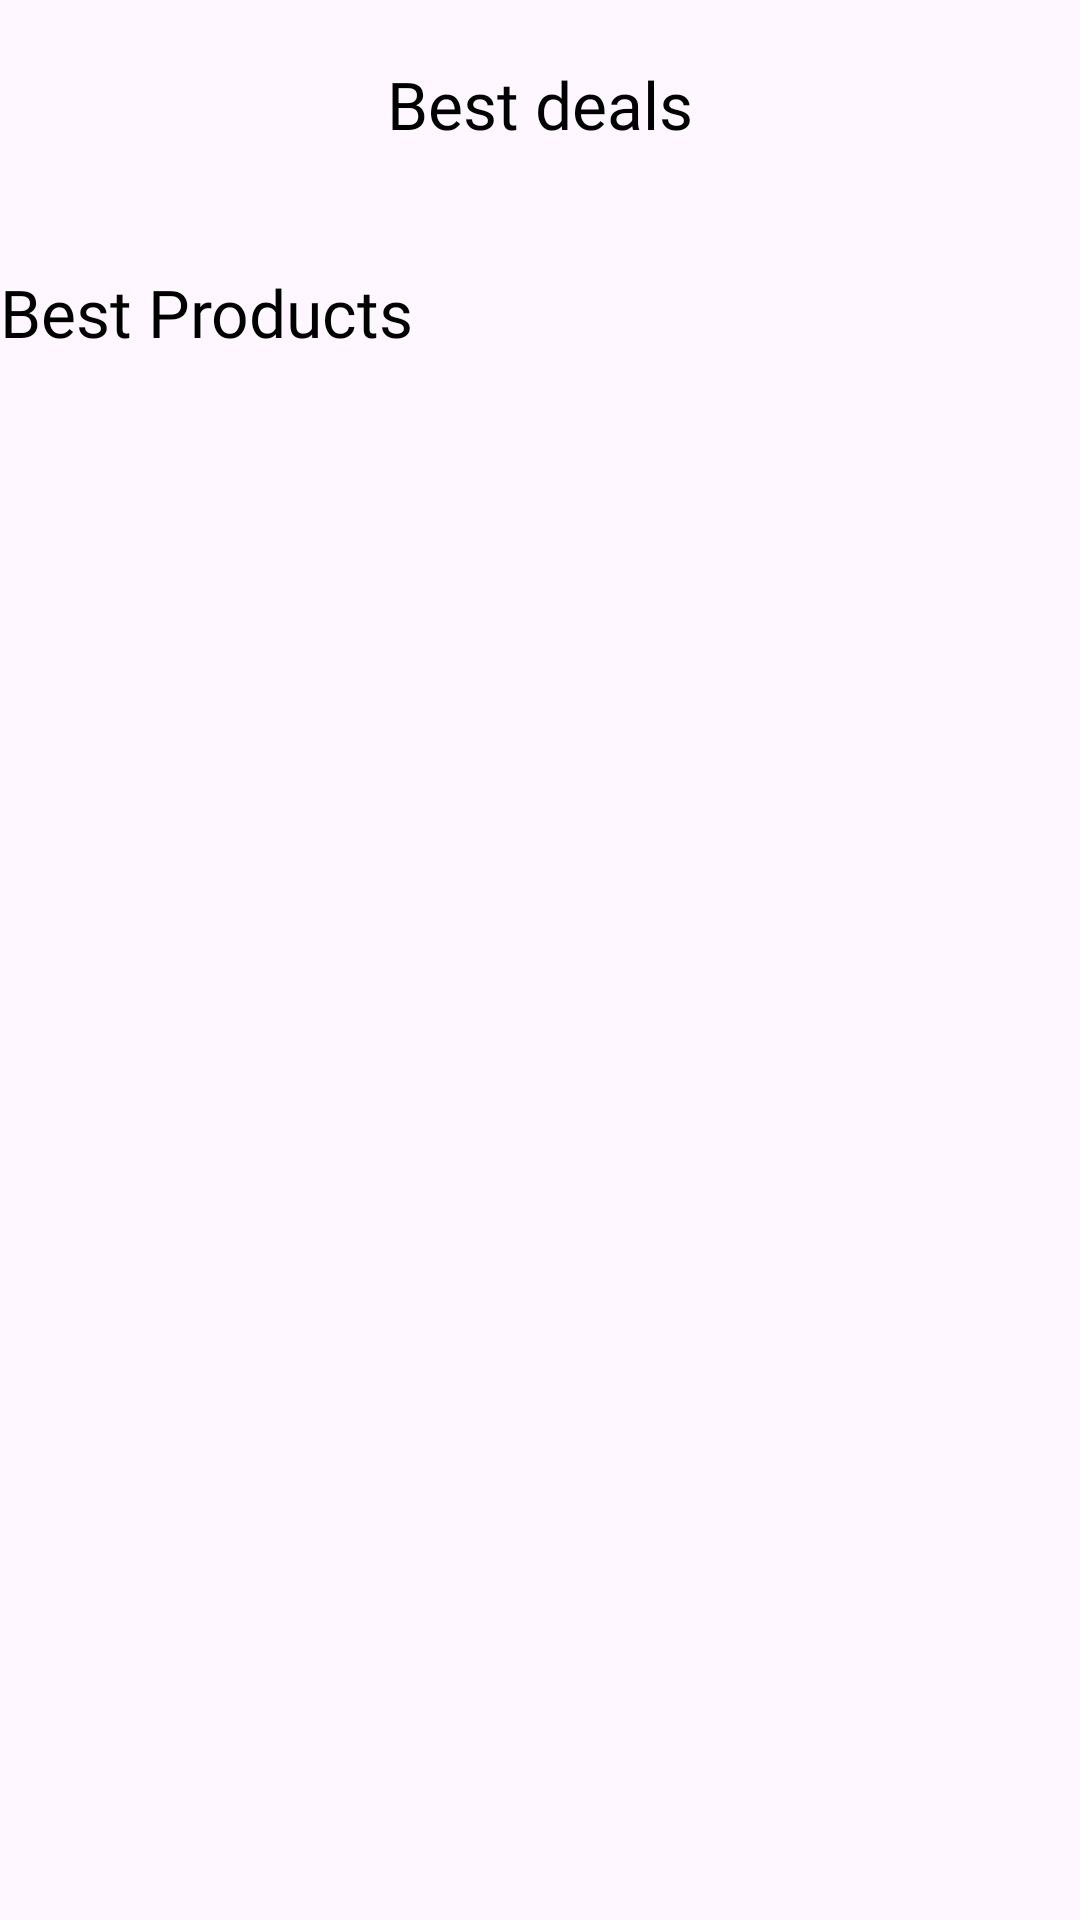

Reconstruct the res/layout file that produces this screen, plus the resources it refers to.
<!-- AndroidManifest.xml: application theme Theme.ECommerceApp -->
<!-- res/layout/fragment_fragrances_category.xml -->
<?xml version="1.0" encoding="utf-8"?>
<FrameLayout xmlns:android="http://schemas.android.com/apk/res/android"
    xmlns:tools="http://schemas.android.com/tools"
    android:layout_width="match_parent"
    android:layout_height="match_parent"
    xmlns:app="http://schemas.android.com/apk/res-auto"
    tools:context=".view.categories.FragrancesCategoryFragment">

    <androidx.core.widget.NestedScrollView
        android:layout_width="match_parent"
        android:layout_height="match_parent"
        android:fillViewport="true"
        android:id="@+id/nestedScrollMainCategory">
        <LinearLayout
            android:layout_width="match_parent"
            android:layout_height="match_parent"
            android:orientation="vertical">
            <androidx.constraintlayout.widget.ConstraintLayout
                android:layout_width="match_parent"
                android:layout_height="match_parent">

                <TextView
                    android:id="@+id/tvBestDeals"
                    android:layout_width="wrap_content"
                    android:layout_height="wrap_content"
                    android:layout_marginTop="20dp"
                    android:fontFamily="@font/poppins_thin"
                    android:text="Best deals"
                    android:textColor="@color/black"
                    android:textSize="22sp"
                    app:layout_constraintEnd_toEndOf="parent"
                    app:layout_constraintStart_toStartOf="parent"
                    app:layout_constraintTop_toTopOf="parent"
                    />



                <androidx.recyclerview.widget.RecyclerView
                    android:id="@+id/rvBestDealsProducts"
                    android:layout_width="match_parent"
                    android:layout_height="wrap_content"
                    android:layout_marginTop="10dp"
                    app:layout_constraintStart_toStartOf="parent"
                    app:layout_constraintEnd_toEndOf="parent"
                    app:layout_constraintTop_toBottomOf="@id/tvBestDeals"/>


                <TextView
                    android:id="@+id/tvBestProducts"
                    android:layout_width="wrap_content"
                    android:layout_height="wrap_content"
                    android:layout_marginTop="30dp"
                    android:fontFamily="@font/poppins_thin"
                    android:text="Best Products"
                    android:textColor="@color/black"
                    android:textSize="22sp"
                    app:layout_constraintStart_toStartOf="parent"
                    app:layout_constraintTop_toBottomOf="@id/rvBestDealsProducts"/>


                <androidx.recyclerview.widget.RecyclerView
                    android:id="@+id/rvBestProducts"
                    android:layout_width="0dp"
                    android:layout_height="wrap_content"
                    android:layout_marginStart="15dp"
                    app:layout_constraintStart_toStartOf="parent"
                    app:layout_constraintEnd_toEndOf="parent"
                    app:layout_constraintTop_toBottomOf="@id/tvBestProducts"
                    android:layout_marginEnd="15dp"
                    android:overScrollMode="never"
                    />

            </androidx.constraintlayout.widget.ConstraintLayout>

            <ProgressBar
                android:layout_gravity="center"
                android:id="@+id/laptopsProgressBar"
                android:layout_width="wrap_content"
                app:layout_constraintBottom_toBottomOf="parent"
                app:layout_constraintStart_toStartOf="parent"
                app:layout_constraintEnd_toEndOf="parent"
                android:layout_height="wrap_content">

            </ProgressBar>
        </LinearLayout>

    </androidx.core.widget.NestedScrollView>

</FrameLayout>
<!-- resources referenced by this layout -->
<resources>
  <style name="Theme.ECommerceApp" parent="Base.Theme.ECommerceApp" />
  <style name="Base.Theme.ECommerceApp" parent="Theme.Material3.Light.NoActionBar">
          
          
      </style>
  <!-- not gathered from this repository: default colours our renderer supplied (Android Studio template values) -->
  <color name="black">#FF000000</color>
</resources>
